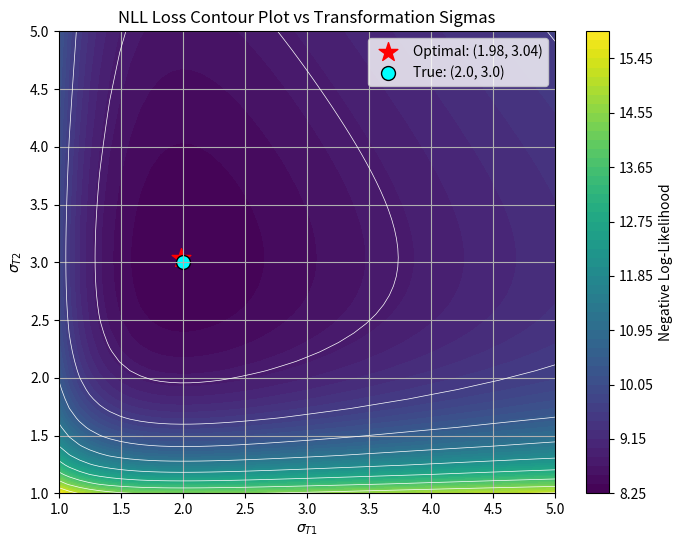
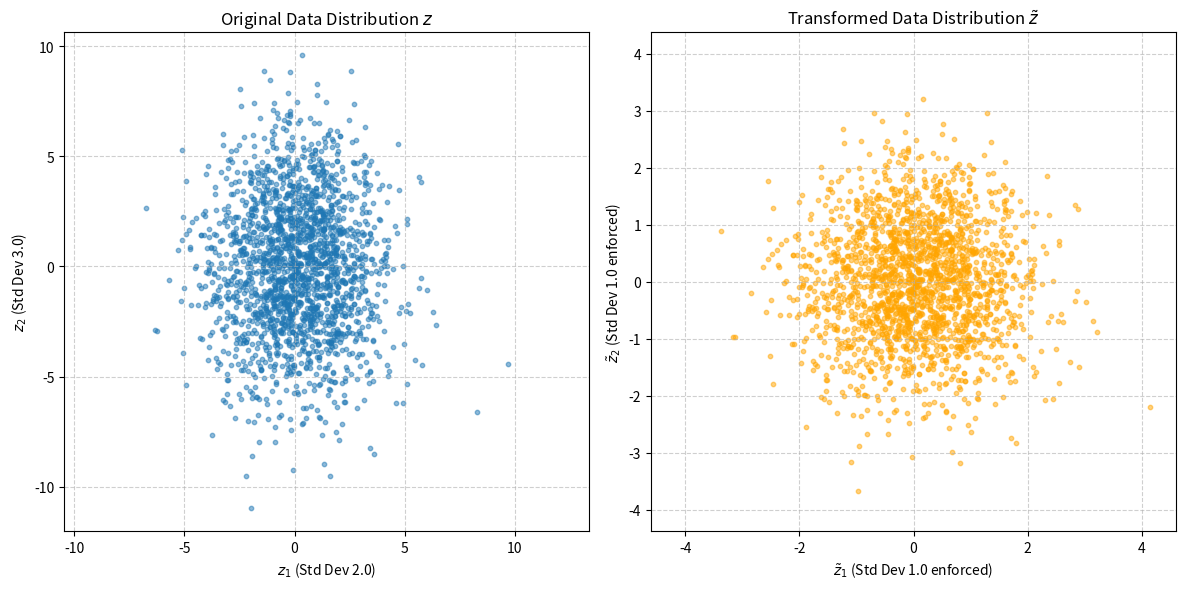

Reproduce these figures in Python, in order.
import numpy as np
import matplotlib.pyplot as plt

# --- Define Functions ---

def transform_z_to_ztilde(z_data, sigma_T):
    """Applies the transformation T: z / sigma_T (element-wise)."""
    return z_data / sigma_T[None, :]

def jacobian_determinant(sigma_T):
    """Computes the Jacobian determinant of T (1 / (sigma1 * sigma2))."""
    return 1.0 / (sigma_T[0] * sigma_T[1])

def neg_log_likelihood(z_a_data, z_b_data, sigma_T, y_ab_values):
    """Computes the mean negative log-likelihood loss for the dataset."""
    ztilde_a = transform_z_to_ztilde(z_a_data, sigma_T)
    ztilde_b = transform_z_to_ztilde(z_b_data, sigma_T)
    det_J = jacobian_determinant(sigma_T)
    
    # Log likelihood p(ztilde_a) ~ N(0, I)
    log_p_ztilde_a = -np.log(2 * np.pi) - 0.5 * np.sum(ztilde_a**2, axis=1)
    
    # Log likelihood p(ztilde_b | ztilde_a)
    # Mean mu_b_a = y_ab * ztilde_a, Covariance diag(1 - y_ab^2)
    mu_b_a = y_ab_values[None, :] * ztilde_a
    c_b_a = 1.0 - y_ab_values**2
    det_Sigma_b_a = c_b_a[0] * c_b_a[1]
    diff_b_a = ztilde_b - mu_b_a
    exponent_term_b_a = np.sum(diff_b_a**2 / c_b_a[None, :], axis=1)
    
    log_p_ztilde_b_a = -np.log(2 * np.pi * np.sqrt(det_Sigma_b_a)) - 0.5 * exponent_term_b_a
    
    # Total log likelihood p(z_a, z_b) using change of variables
    log_p_za_zb = log_p_ztilde_a + log_p_ztilde_b_a + 2 * np.log(np.abs(det_J))
    
    # Negative mean log likelihood (loss)
    nll = -np.mean(log_p_za_zb)
    return nll

# --- Simulation and Plotting Script ---

### Step 1: Generate Synthetic Dataset
# Data is generated to adhere to the model's assumptions with 'true' parameters.
# True sigmas are [2.0, 3.0]. Fixed similarity y_ab for all pairs is [0.8, 0.8].

sigma_true = np.array([2.0, 3.0])
y_ab_fixed = np.array([0.8, 0.8])
N_pairs = 1000

# Generate data in the enforced (tilde) space first
ztilde_a_samples = np.random.randn(N_pairs, 2)
c_b_a = 1.0 - y_ab_fixed**2
ztilde_b_samples = (y_ab_fixed[None, :] * ztilde_a_samples + 
                    np.random.randn(N_pairs, 2) * np.sqrt(c_b_a[None, :]))

# Transform back to the original z space using true sigmas
z_a_samples = ztilde_a_samples * sigma_true[None, :]
z_b_samples = ztilde_b_samples * sigma_true[None, :]



### Step 2: Compute Loss Surface
# Calculate NLL over a range of potential calibration parameters for sigma1 and sigma2.

sigma1_range = np.linspace(1.0, 5.0, 50)
sigma2_range = np.linspace(1.0, 5.0, 50)
nll_surface = np.zeros((len(sigma2_range), len(sigma1_range)))

for i, s1 in enumerate(sigma1_range):
    for j, s2 in enumerate(sigma2_range):
        sigma_T_params = np.array([s1, s2])
        nll_surface[j, i] = neg_log_likelihood(z_a_samples, z_b_samples, sigma_T_params, y_ab_fixed)

# Find minimum NLL location
min_nll_idx = np.unravel_index(np.argmin(nll_surface), nll_surface.shape)
optimal_sigma1 = sigma1_range[min_nll_idx[1]]
optimal_sigma2 = sigma2_range[min_nll_idx[0]]

print(f"Optimal Sigma1 found by grid search: {optimal_sigma1:.2f}")
print(f"Optimal Sigma2 found by grid search: {optimal_sigma2:.2f}")



### Step 3: Plot Loss Function Contour
# The plot visualizes the NLL landscape, highlighting the true and optimal parameters.

plt.figure(figsize=(8, 6))
contour_plot = plt.contourf(sigma1_range, sigma2_range, nll_surface, levels=50, cmap='viridis')
plt.colorbar(contour_plot, label='Negative Log-Likelihood')
plt.contour(sigma1_range, sigma2_range, nll_surface, levels=10, colors='white', linewidths=0.5)
plt.scatter(optimal_sigma1, optimal_sigma2, color='red', marker='*', s=200, label=f'Optimal: ({optimal_sigma1:.2f}, {optimal_sigma2:.2f})')
plt.scatter(sigma_true[0], sigma_true[1], color='cyan', marker='o', s=100, label=f'True: ({sigma_true[0]:.1f}, {sigma_true[1]:.1f})', edgecolors='black')
plt.title('NLL Loss Contour Plot vs Transformation Sigmas')
plt.xlabel(r'$\sigma_{T1}$')
plt.ylabel(r'$\sigma_{T2}$')
plt.legend()
plt.grid(True)
plt.show()


# Combine 'a' and 'b' samples for visualization (illustrating the overall distribution shape)
z_total = np.vstack((z_a_samples, z_b_samples))
# Transform total z data using the *true* sigmas for perfect visualization of z_tilde
ztilde_total = transform_z_to_ztilde(z_total, sigma_true) 

fig, axes = plt.subplots(1, 2, figsize=(12, 6), sharex=False, sharey=False)

# Plot the original Z distribution
axes[0].scatter(z_total[:, 0], z_total[:, 1], alpha=0.5, s=10)
axes[0].set_title(r'Original Data Distribution $z$')
axes[0].set_xlabel(r'$z_1$ (Std Dev 2.0)')
axes[0].set_ylabel(r'$z_2$ (Std Dev 3.0)')
axes[0].axis('equal')
axes[0].grid(True, linestyle='--', alpha=0.6)

# Plot the transformed Z_tilde distribution
axes[1].scatter(ztilde_total[:, 0], ztilde_total[:, 1], alpha=0.5, s=10, color='orange')
axes[1].set_title(r'Transformed Data Distribution $\tilde{z}$')
axes[1].set_xlabel(r'$\tilde{z}_1$ (Std Dev 1.0 enforced)')
axes[1].set_ylabel(r'$\tilde{z}_2$ (Std Dev 1.0 enforced)')
axes[1].axis('equal')
axes[1].set_xlim([-4, 4])
axes[1].set_ylim([-4, 4])
axes[1].grid(True, linestyle='--', alpha=0.6)

plt.tight_layout()
plt.show()